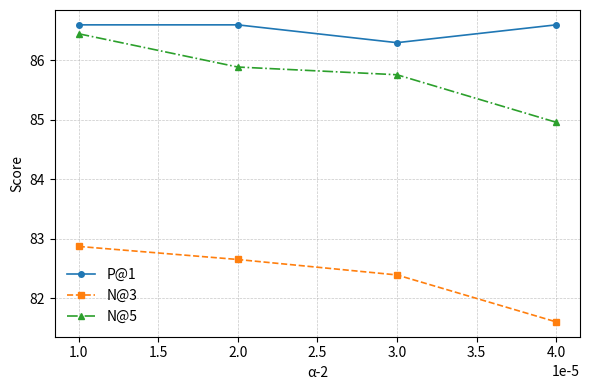

The script that saved this image:
import matplotlib.pyplot as plt
import matplotlib

# 设置全局字体
matplotlib.rcParams.update({
    "font.size": 10,          # 全局字体大小
    "axes.labelsize": 10,     # 坐标轴标题大小
    "xtick.labelsize": 10,    # x轴刻度字体
    "ytick.labelsize": 10,    # y轴刻度字体
    "legend.fontsize": 10,    # 图例字体
    "pdf.fonttype": 42,       # 确保文字以文本形式保存，而不是路径
    "ps.fonttype": 42
})

# 示例数据
x = [1e-5, 2e-5, 3e-5, 4e-5]
y1 = [86.60, 86.60, 86.30, 86.60]
y2 = [82.87, 82.65, 82.39, 81.60]
y3 = [86.45, 85.89, 85.76, 84.96]


styles = [
    {"color": "#1f77b4", "linestyle": "-",  "marker": "o"},   # 深蓝
    {"color": "#ff7f0e", "linestyle": "--", "marker": "s"},   # 橙色
    {"color": "#2ca02c", "linestyle": "-.", "marker": "^"},   # 绿色
]

# 创建画布
plt.figure(figsize=(6, 4))

# 绘制五组折线
plt.plot(x, y1, label="P@1", **styles[0], linewidth=1.2, markersize=4)
plt.plot(x, y2, label="N@3", **styles[1], linewidth=1.2, markersize=4)
plt.plot(x, y3, label="N@5", **styles[2], linewidth=1.2, markersize=4)


# 设置标题和坐标轴
plt.xlabel("α-2")
plt.ylabel("Score")

# 添加网格（细虚线，低对比度）
plt.grid(True, linestyle="--", linewidth=0.5, alpha=0.7)

# 添加图例
plt.legend(frameon=False, loc="best")  # 去掉图例边框

# 紧凑布局 & 保存为PDF
plt.tight_layout()
plt.savefig("five_groups_line_chart.pdf", format="pdf")

# 显示图像
plt.show()
